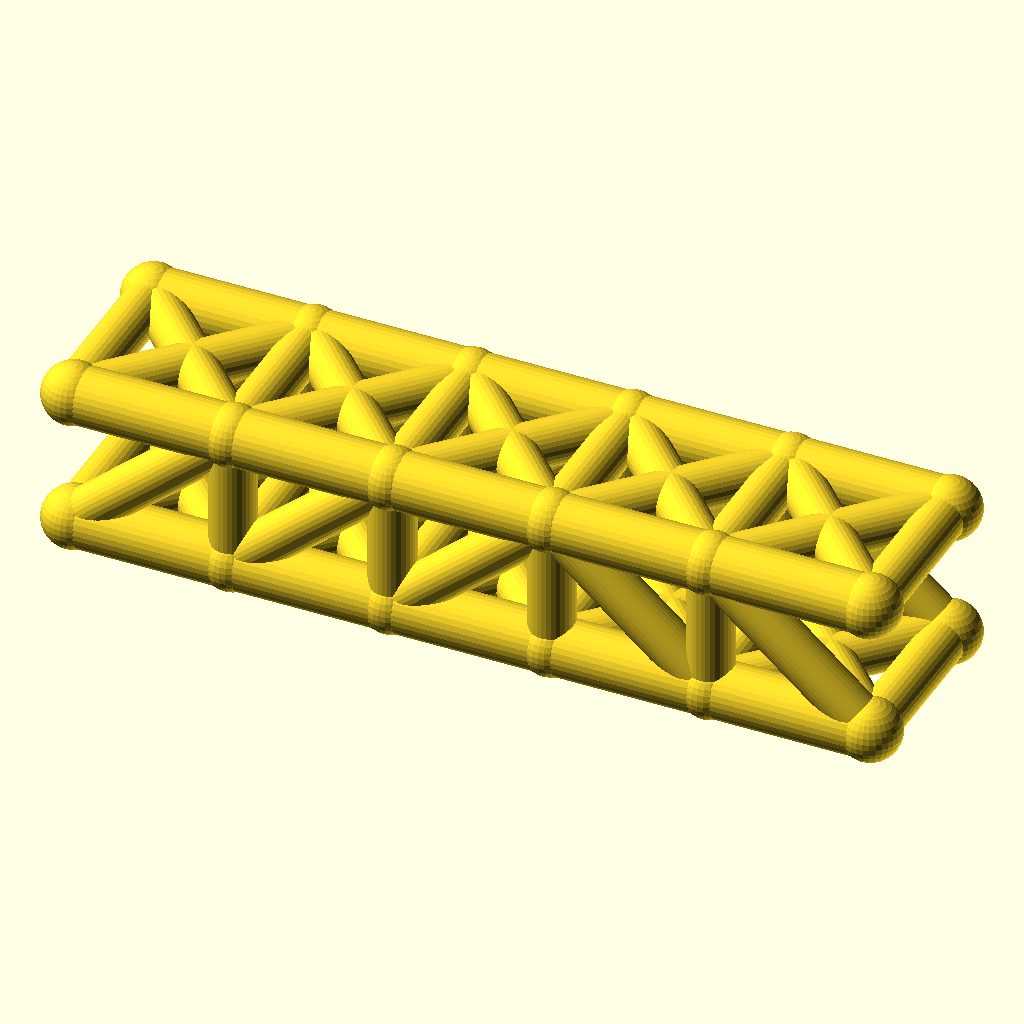
Cell 1 — every parameter at its default value.
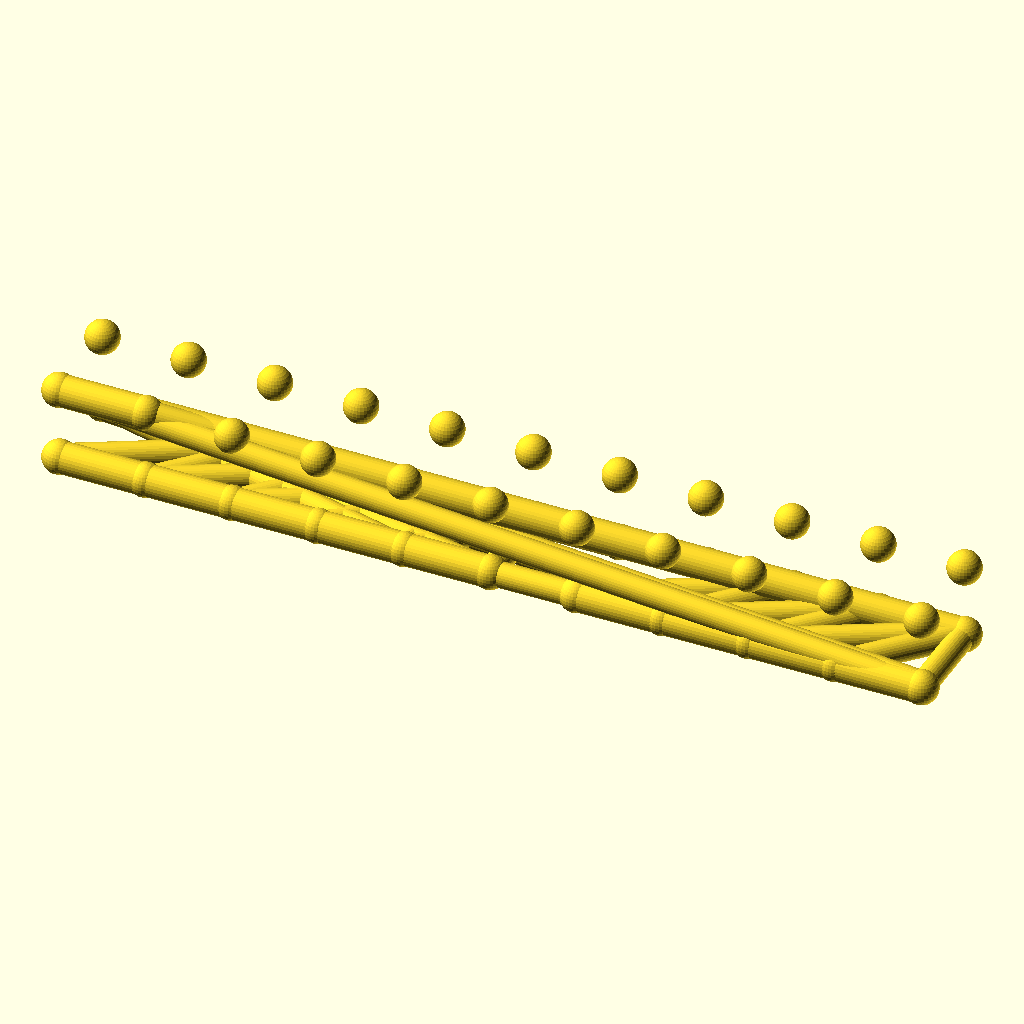
Cell 2: panels = 10 (everything else at default).
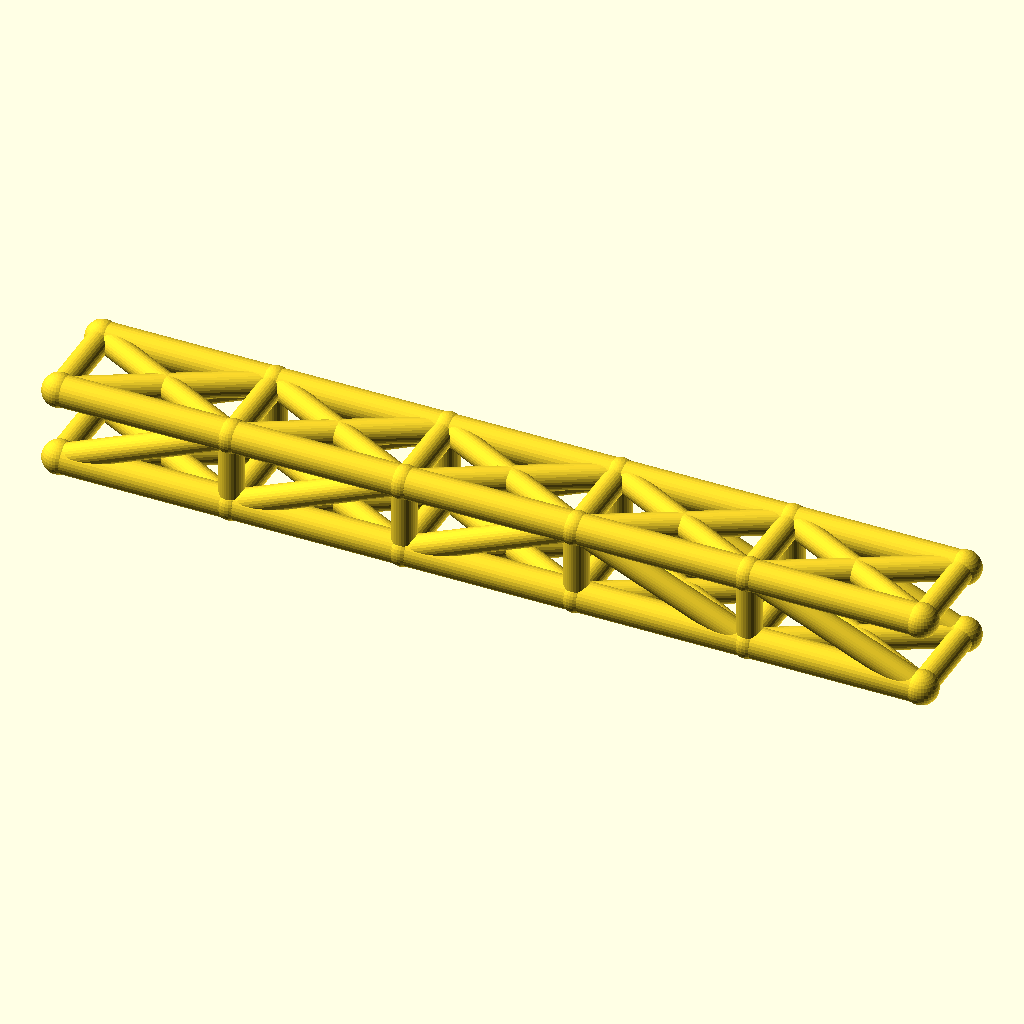
Cell 3 — panel_p set to 56, the other parameters unchanged.
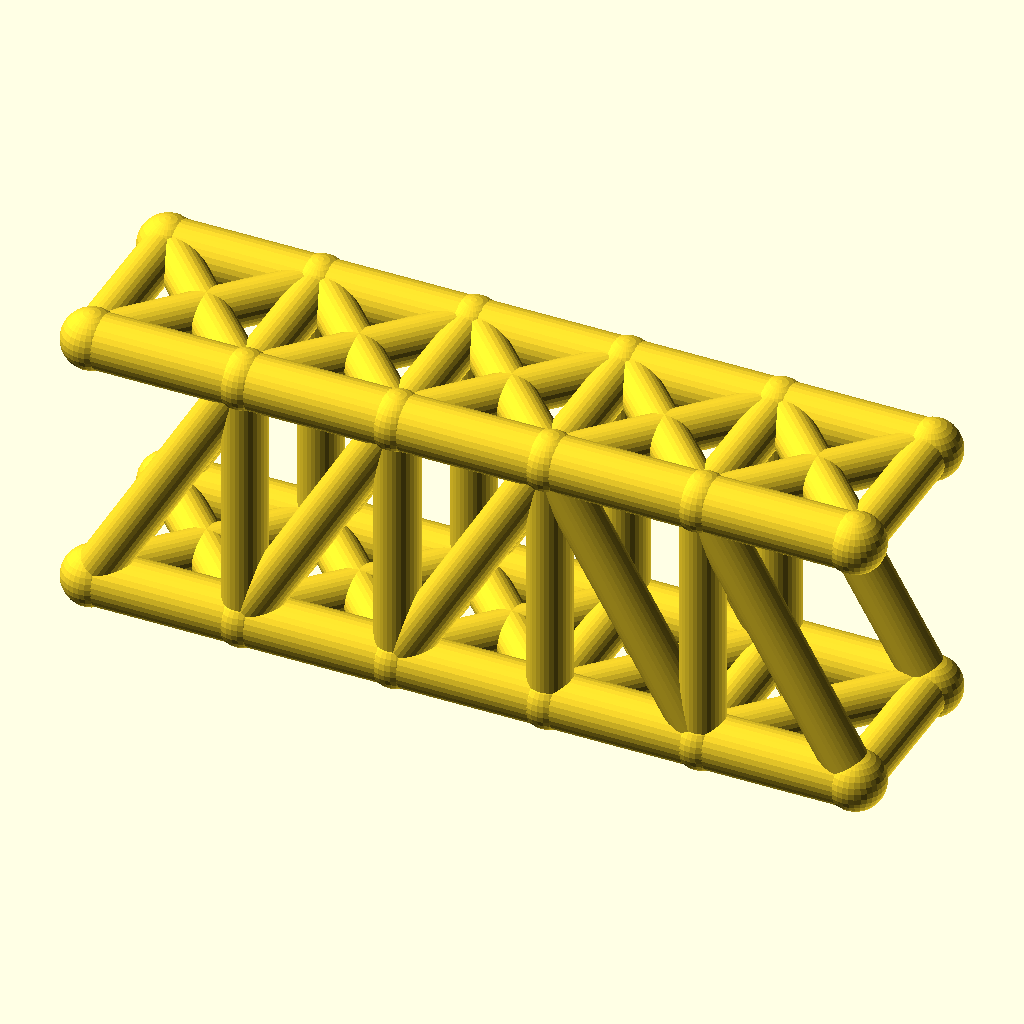
Cell 4: the same model with truss_h = 48.
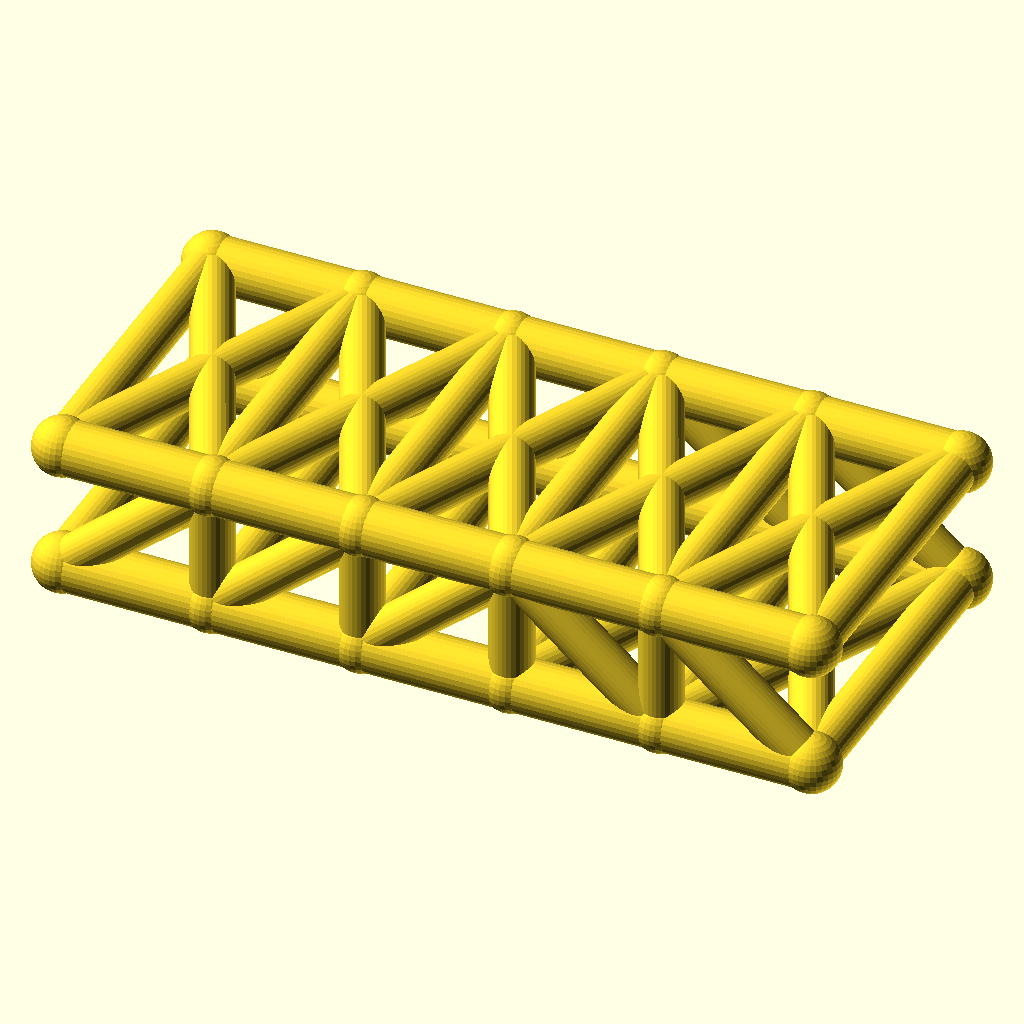
Cell 5 — track set to 60, the other parameters unchanged.
All cells are drawn from the same view direction (rotation 55°, 0°, 25°, orthographic, colour scheme Cornfield), but the view is re-fitted for each cell, so position and scale can differ between cells as well as the parameter.
The OpenSCAD source (optional_data/data/wire2/bridgetrusses/scene_0124.scad):
$fn = 32;

// ----------------------------------------------------------------------
// Pratt through truss: span 140 mm, 5 panels, two trusses 30 mm apart
// ----------------------------------------------------------------------

// --- parameters (mm) ---
panels = 5;               // number of equal panels per truss
panel_p = 28;             // panel length, X
span = 140;               // truss span between end joints
truss_h = 24;             // truss height, Z
track = 30;               // distance between the two trusses, Y
chord_r = 5;              // chord member radius
web_r = 4;                // web member radius
deck_r = 4;               // deck beam radius
joint_r = 5.4;            // joint ball radius

bbox_x = span + 2 * joint_r;  // overall X, joints included
bbox_y = track + 2 * joint_r;  // overall Y, joints included
bbox_z = truss_h + 2 * joint_r;  // overall Z, joints included
chord_d = 2 * chord_r;  // chord stock diameter
web_d = 2 * web_r;  // web stock diameter
deck_d = 2 * deck_r;  // deck beam diameter
joint_d = 2 * joint_r;  // joint ball diameter
nodes = [for (side = [-1, 1], i = [0 : panels]) [i * panel_p, side * track / 2, 0], for (side = [-1, 1], i = [0 : panels]) [i * panel_p, side * track / 2, truss_h]];

module member(a, b, r) {
  /* round stock from joint a to joint b, ends buried in the joint balls */
  d = b - a;
  length = norm(d);
  translate(a) rotate([0, acos(d[2] / length), atan2(d[1], d[0])])
    cylinder(h = length, r = r);
}

module joint(p, r) {
  /* ball at the joint centre, fatter than every member meeting there */
  translate(p) sphere(r = r);
}

/* members - each call is one graph edge */
member(nodes[0], nodes[1], chord_r);
member(nodes[1], nodes[2], chord_r);
member(nodes[2], nodes[3], chord_r);
member(nodes[3], nodes[4], chord_r);
member(nodes[4], nodes[5], chord_r);
member(nodes[12], nodes[13], chord_r);
member(nodes[13], nodes[14], chord_r);
member(nodes[14], nodes[15], chord_r);
member(nodes[15], nodes[16], chord_r);
member(nodes[16], nodes[17], chord_r);
member(nodes[1], nodes[13], web_r);
member(nodes[2], nodes[14], web_r);
member(nodes[3], nodes[15], web_r);
member(nodes[4], nodes[16], web_r);
member(nodes[0], nodes[13], web_r);
member(nodes[1], nodes[14], web_r);
member(nodes[2], nodes[15], web_r);
member(nodes[15], nodes[4], web_r);
member(nodes[16], nodes[5], web_r);
member(nodes[6], nodes[7], chord_r);
member(nodes[7], nodes[8], chord_r);
member(nodes[8], nodes[9], chord_r);
member(nodes[9], nodes[10], chord_r);
member(nodes[10], nodes[11], chord_r);
member(nodes[18], nodes[19], chord_r);
member(nodes[19], nodes[20], chord_r);
member(nodes[20], nodes[21], chord_r);
member(nodes[21], nodes[22], chord_r);
member(nodes[22], nodes[23], chord_r);
member(nodes[7], nodes[19], web_r);
member(nodes[8], nodes[20], web_r);
member(nodes[9], nodes[21], web_r);
member(nodes[10], nodes[22], web_r);
member(nodes[6], nodes[19], web_r);
member(nodes[7], nodes[20], web_r);
member(nodes[8], nodes[21], web_r);
member(nodes[21], nodes[10], web_r);
member(nodes[22], nodes[11], web_r);
member(nodes[0], nodes[6], deck_r);
member(nodes[1], nodes[7], deck_r);
member(nodes[2], nodes[8], deck_r);
member(nodes[3], nodes[9], deck_r);
member(nodes[4], nodes[10], deck_r);
member(nodes[5], nodes[11], deck_r);
member(nodes[0], nodes[7], deck_r);
member(nodes[6], nodes[1], deck_r);
member(nodes[1], nodes[8], deck_r);
member(nodes[7], nodes[2], deck_r);
member(nodes[2], nodes[9], deck_r);
member(nodes[8], nodes[3], deck_r);
member(nodes[3], nodes[10], deck_r);
member(nodes[9], nodes[4], deck_r);
member(nodes[4], nodes[11], deck_r);
member(nodes[10], nodes[5], deck_r);
member(nodes[12], nodes[18], web_r);
member(nodes[13], nodes[19], web_r);
member(nodes[14], nodes[20], web_r);
member(nodes[15], nodes[21], web_r);
member(nodes[16], nodes[22], web_r);
member(nodes[17], nodes[23], web_r);
member(nodes[12], nodes[19], web_r);
member(nodes[18], nodes[13], web_r);
member(nodes[13], nodes[20], web_r);
member(nodes[19], nodes[14], web_r);
member(nodes[14], nodes[21], web_r);
member(nodes[20], nodes[15], web_r);
member(nodes[15], nodes[22], web_r);
member(nodes[21], nodes[16], web_r);
member(nodes[16], nodes[23], web_r);
member(nodes[22], nodes[17], web_r);

/* joint balls */
for (p = nodes) joint(p, joint_r);
Customizer parameters (derived from the source; name, type, default, range or options):
panels: number, default 5
panel_p: number, default 28
span: number, default 140
truss_h: number, default 24
track: number, default 30
chord_r: number, default 5
web_r: number, default 4
deck_r: number, default 4
joint_r: number, default 5.4
